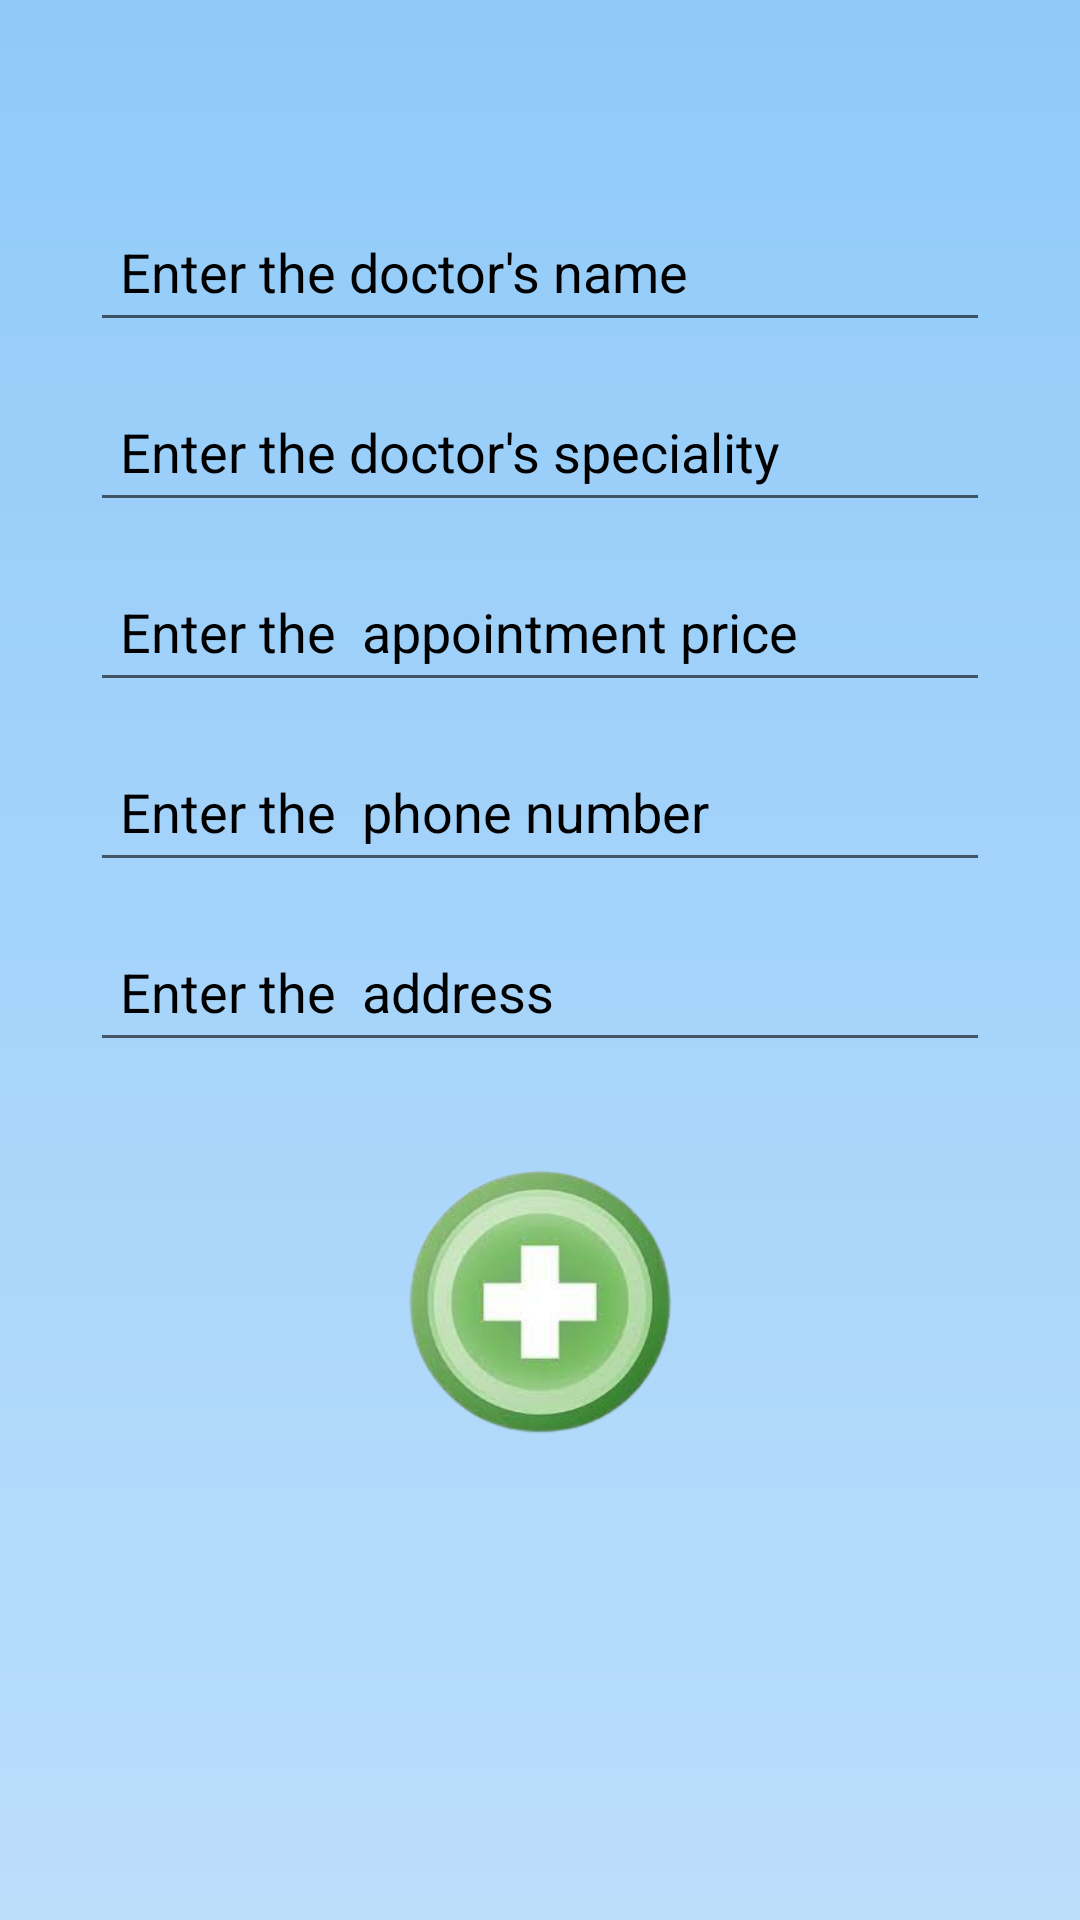

This screen was rendered from an Android layout file. Write that file and the resources it references.
<!-- AndroidManifest.xml: application theme Theme.DoctorApplication -->
<!-- res/layout/fragment_doctor_edit_profile.xml -->
<?xml version="1.0" encoding="utf-8"?>
<FrameLayout xmlns:android="http://schemas.android.com/apk/res/android"
    xmlns:tools="http://schemas.android.com/tools"
    android:layout_width="match_parent"
    android:layout_height="match_parent"
    android:background="@drawable/gardiant13"
    tools:context=".fragment.DoctorEditProfileFragment">

    <RelativeLayout
        android:layout_width="match_parent"
        android:layout_height="match_parent"
        android:layout_marginTop="54dp"
        >

        <EditText
            android:id="@+id/enterdoc"
            android:layout_width="300dp"
            android:layout_height="50dp"
            android:hint="Enter the doctor's name"
            android:layout_centerHorizontal="true"
            android:paddingStart="10dp"
            android:layout_marginTop="10dp"
            android:textColorHint="@color/black"
            />
        <EditText
            android:id="@+id/enterSpec"
            android:layout_width="300dp"
            android:layout_height="50dp"
            android:hint="Enter the doctor's speciality"
            android:layout_centerHorizontal="true"
            android:paddingStart="10dp"
            android:layout_marginTop="10dp"
            android:layout_below="@id/enterdoc"
            android:textColorHint="@color/black"
            />
        <EditText
            android:id="@+id/enterPrice"
            android:layout_width="300dp"
            android:layout_height="50dp"
            android:hint="Enter the  appointment price"
            android:layout_centerHorizontal="true"
            android:paddingStart="10dp"
            android:layout_marginTop="10dp"
            android:layout_below="@id/enterSpec"
            android:textColorHint="@color/black"
            />
        <EditText
            android:id="@+id/enterPhone"
            android:layout_width="300dp"
            android:layout_height="50dp"
            android:hint="Enter the  phone number"
            android:layout_centerHorizontal="true"
            android:paddingStart="10dp"
            android:inputType="phone"
            android:layout_marginTop="10dp"
            android:layout_below="@id/enterPrice"
            android:textColorHint="@color/black"
            />
        <EditText
            android:id="@+id/enterAddress"
            android:layout_width="300dp"
            android:layout_height="50dp"
            android:hint="Enter the  address"
            android:layout_centerHorizontal="true"
            android:paddingStart="10dp"
            android:layout_marginTop="10dp"
            android:layout_below="@id/enterPhone"
            android:textColorHint="@color/black"
            />
        <ImageView
            android:id="@+id/imgAdd"
            android:layout_width="100dp"
            android:layout_height="100dp"
            android:layout_below="@id/enterAddress"
            android:src="@drawable/add_image_removebg"
            android:layout_centerHorizontal="true"
            android:layout_marginTop="30dp"
            />

    </RelativeLayout>

</FrameLayout>
<!-- resources referenced by this layout -->
<resources>
  <color name="black">#FF000000</color>
  <!-- drawable add_image_removebg: png bitmap (drawable, 54466 bytes) -->
  <!-- drawable gardiant13 (drawable) -->
  <?xml version="1.0" encoding="utf-8"?>
  <shape xmlns:android="http://schemas.android.com/apk/res/android"
      android:shape="rectangle">
      <gradient
          android:startColor="#bbdefb"
          android:endColor="#90caf9"
          android:angle="90"
          />
  
  </shape>
  <style name="Theme.DoctorApplication" parent="Base.Theme.DoctorApplication" />
  <style name="Base.Theme.DoctorApplication" parent="Theme.AppCompat.DayNight.NoActionBar">
          
          <item name="colorPrimary">#ff9100</item>
          <item name="colorPrimaryDark">#ff9100</item>
          
      </style>
</resources>
